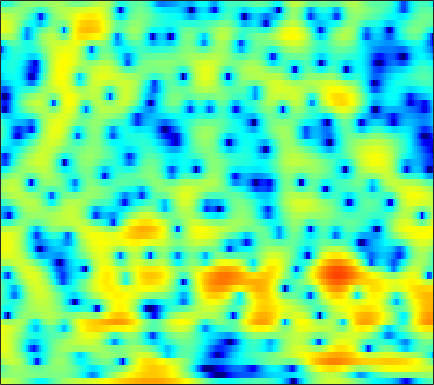

Source data for this figure (header and first rows):
3.3102, 3.2192, 3.0521, 2.8408, 2.6466, 2.3384, 1.9627, 1.6311, 1.1368, 0.56854, -0.078949, -0.61889, -1.4305, -2.3105, -3.0252, -4.0154, -4.9589, -5.5379, -5.9587, -5.8761, -5.329, -4.7292, -3.7915, -2.834
-0.5074, -0.2518, 0.0447, 0.2828, 0.4219, 0.5571, 0.6312, 0.6528, 0.6342, 0.573, 0.475, 0.3811, 0.2396, 0.08843, -0.02223, -0.1633, -0.285, -0.3536, -0.4136, -0.4354, -0.4216, -0.3935, -0.3355, -0.2708
-2.445, -1.558, -0.6099, 0.107, 0.5097, 0.8843, 1.09, 1.145, 1.102, 0.9404, 0.6765, 0.4308, 0.06332, -0.3167, -0.5847, -0.8809, -1.076, -1.139, -1.098, -0.9409, -0.7051, -0.4973, -0.2078, 0.06225
1.074, 1.707, 2.362, 2.793, 2.979, 3.039, 2.88, 2.621, 2.079, 1.296, 0.2475, -0.7284, -2.363, -4.516, -6.625, -10.5, -15.88, -16.7, -11.46, -7.469, -4.768, -3.267, -1.733, -0.5969
3.503, 3.619, 3.649, 3.53, 3.331, 2.923, 2.339, 1.788, 0.9035, -0.1524, -1.357, -2.339, -3.689, -5.04, -5.961, -6.915, -7.376, -7.326, -6.734, -5.702, -4.486, -3.567, -2.439, -1.463
4.786, 4.653, 4.36, 3.92, 3.481, 2.748, 1.82, 0.9895, -0.3249, -1.918, -3.833, -5.533, -8.251, -11.66, -14.52, -16.7, -14.44, -12.02, -9.251, -7.042, -5.25, -4.108, -2.78, -1.668
4.752, 4.576, 4.228, 3.748, 3.296, 2.569, 1.69, 0.9273, -0.2262, -1.54, -3.007, -4.189, -5.81, -7.329, -8.192, -8.744, -8.457, -7.843, -6.759, -5.593, -4.477, -3.712, -2.774, -1.948
4.558, 4.418, 4.133, 3.738, 3.374, 2.791, 2.1, 1.51, 0.6471, -0.291, -1.28, -2.027, -2.977, -3.819, -4.328, -4.784, -4.97, -4.936, -4.691, -4.263, -3.764, -3.371, -2.89, -2.49
4.913, 4.745, 4.462, 4.132, 3.854, 3.436, 2.938, 2.501, 1.803, 0.931, -0.1556, -1.139, -2.714, -4.631, -6.247, -8.239, -9.009, -8.329, -6.564, -4.828, -3.449, -2.716, -2.108, -1.931
2.744, 2.097, 1.37, 0.968, 0.9397, 1.195, 1.571, 1.796, 1.918, 1.76, 1.275, 0.6581, -0.5317, -2.175, -3.68, -5.613, -6.276, -5.465, -3.494, -1.635, -0.2541, 0.4735, 1.02, 1.153
-4.365, -7.218, -14.08, -27.08, -13.33, -7.328, -4.138, -2.565, -1.116, -0.1893, 0.3788, 0.6247, 0.769, 0.7841, 0.7696, 0.7711, 0.8867, 1.038, 1.325, 1.662, 1.942, 2.088, 2.171, 2.102
-3.516, -4.361, -5.272, -5.654, -5.507, -4.848, -3.897, -3.162, -2.202, -1.331, -0.5597, -0.06031, 0.5226, 1.015, 1.321, 1.658, 1.927, 2.099, 2.273, 2.355, 2.349, 2.28, 2.089, 1.787
-2.205, -2.772, -3.484, -4.094, -4.434, -4.615, -4.485, -4.148, -3.428, -2.484, -1.482, -0.734, 0.1875, 0.989, 1.509, 2.069, 2.481, 2.697, 2.85, 2.868, 2.756, 2.576, 2.225, 1.733
-1.807, -2.738, -4.245, -6.114, -7.83, -10.54, -12.4, -11.57, -8.498, -5.506, -3.082, -1.599, -0.004202, 1.234, 1.959, 2.704, 3.206, 3.436, 3.559, 3.492, 3.251, 2.959, 2.429, 1.761
-1.538, -2.458, -3.888, -5.542, -6.952, -8.842, -9.893, -9.277, -6.916, -4.311, -2.051, -0.6283, 0.9201, 2.1, 2.777, 3.412, 3.78, 3.892, 3.831, 3.546, 3.026, 2.509, 1.648, 0.6022
-2.504, -3.318, -4.233, -4.792, -4.877, -4.556, -3.804, -3.026, -1.796, -0.5034, 0.733, 1.576, 2.525, 3.27, 3.669, 3.98, 4.039, 3.916, 3.534, 2.892, 2.001, 1.153, -0.2209, -1.894
-5.245, -7.463, -11.95, -15.43, -11.8, -6.994, -3.717, -1.868, 0.01222, 1.457, 2.565, 3.205, 3.837, 4.206, 4.326, 4.292, 4.016, 3.657, 2.966, 2.034, 0.846, -0.2154, -1.868, -3.837
-2.346, -3.072, -4.022, -4.221, -3.576, -2.007, -0.3115, 0.8201, 2.036, 2.928, 3.548, 3.829, 3.991, 3.924, 3.729, 3.304, 2.699, 2.112, 1.186, 0.07774, -1.265, -2.455, -4.285, -6.415
1.791, 1.885, 1.999, 2.143, 2.321, 2.605, 2.914, 3.102, 3.264, 3.287, 3.114, 2.855, 2.337, 1.649, 1.021, 0.06109, -0.9637, -1.745, -2.799, -3.888, -4.997, -5.921, -7.435, -9.377
4.002, 4.115, 4.21, 4.241, 4.214, 4.106, 3.896, 3.658, 3.209, 2.588, 1.748, 0.972, -0.2974, -1.855, -3.205, -5.262, -7.444, -8.964, -10.24, -10.5, -10.15, -9.88, -9.697, -9.776
4.826, 4.927, 4.963, 4.894, 4.758, 4.457, 3.998, 3.545, 2.775, 1.77, 0.5326, -0.5743, -2.346, -4.525, -6.48, -9.716, -14.29, -19.51, -26.92, -18.68, -14.22, -12.31, -10.61, -9.589
4.811, 4.951, 5.02, 4.945, 4.794, 4.456, 3.947, 3.435, 2.554, 1.454, 0.09386, -1.116, -2.945, -5.014, -6.613, -8.715, -10.5, -11.41, -11.83, -11.32, -10.26, -9.424, -8.398, -7.64
4.226, 4.409, 4.559, 4.577, 4.501, 4.281, 3.897, 3.483, 2.739, 1.734, 0.4119, -0.8261, -2.845, -5.409, -7.802, -11.55, -14.81, -14.57, -11.94, -9.3, -7.339, -6.156, -4.966, -4.183
1.832, 2.022, 2.207, 2.363, 2.458, 2.538, 2.54, 2.467, 2.229, 1.737, 0.9627, 0.158, -1.264, -3.15, -4.898, -7.501, -9.379, -9.179, -7.284, -5.109, -3.354, -2.3, -1.226, -0.4776
-3.907, -3.913, -4.006, -3.93, -3.635, -2.909, -1.968, -1.263, -0.499, 0.02847, 0.28, 0.2665, 0.04519, -0.3316, -0.6789, -1.081, -1.29, -1.27, -1.006, -0.5669, -0.01449, 0.4029, 0.9037, 1.338
-9.985, -10.77, -13.15, -17.66, -18.74, -12.53, -7.828, -5.41, -3.118, -1.525, -0.4596, 0.09193, 0.559, 0.8131, 0.9065, 0.9436, 0.9364, 0.9275, 0.9395, 0.9766, 1.059, 1.137, 1.276, 1.451
-9.233, -9.206, -9.596, -9.917, -9.475, -7.668, -5.33, -3.699, -1.888, -0.5049, 0.5047, 1.066, 1.583, 1.869, 1.973, 1.973, 1.841, 1.671, 1.358, 0.9882, 0.5682, 0.276, -0.003544, -0.08625
-3.991, -3.464, -2.86, -2.266, -1.768, -1.008, -0.1958, 0.3957, 1.124, 1.703, 2.136, 2.349, 2.502, 2.517, 2.436, 2.216, 1.846, 1.443, 0.6974, -0.3486, -1.747, -3.034, -4.913, -6.17
-0.1734, 0.2979, 0.8506, 1.341, 1.659, 2.017, 2.286, 2.408, 2.463, 2.375, 2.154, 1.908, 1.532, 1.172, 0.925, 0.6396, 0.3398, 0.03176, -0.6084, -1.677, -3.347, -5.232, -8.958, -13.59
1.455, 1.863, 2.339, 2.71, 2.909, 3.032, 2.974, 2.798, 2.328, 1.567, 0.451, -0.599, -2.218, -3.71, -4.248, -3.912, -2.902, -2.145, -1.472, -1.209, -1.353, -1.642, -2.106, -2.414
0.8952, 1.362, 1.898, 2.31, 2.526, 2.667, 2.596, 2.37, 1.79, 0.7872, -0.7862, -2.514, -5.99, -12.27, -18.18, -10.39, -5.355, -3.128, -1.22, -0.0787, 0.5405, 0.7849, 0.882, 0.8078
-2.171, -1.556, -0.8375, -0.2068, 0.1981, 0.6458, 0.9441, 1.037, 0.9748, 0.6657, 0.1239, -0.4244, -1.218, -1.833, -1.955, -1.574, -0.7623, -0.06886, 0.7597, 1.352, 1.702, 1.792, 1.71, 1.417
-6.526, -6.051, -5.304, -4.368, -3.569, -2.487, -1.485, -0.8324, -0.1243, 0.3936, 0.7561, 0.9515, 1.163, 1.362, 1.534, 1.809, 2.112, 2.329, 2.557, 2.661, 2.595, 2.398, 1.938, 1.22
-12.37, -13.88, -14.37, -11.78, -9.304, -6.491, -4.288, -2.959, -1.535, -0.4057, 0.4906, 1.057, 1.692, 2.231, 2.574, 2.965, 3.275, 3.439, 3.55, 3.515, 3.291, 2.981, 2.334, 1.372
-12.69, -14.93, -16.13, -13.38, -10.81, -7.997, -5.827, -4.502, -3.041, -1.816, -0.7731, -0.08308, 0.736, 1.458, 1.941, 2.496, 2.947, 3.212, 3.447, 3.526, 3.429, 3.233, 2.772, 2.062
-6.835, -7.369, -7.776, -7.74, -7.463, -6.891, -6.197, -5.631, -4.816, -3.945, -3.034, -2.343, -1.424, -0.5383, 0.09585, 0.8845, 1.588, 2.051, 2.567, 2.943, 3.166, 3.217, 3.134, 2.872
-3.774, -4.436, -5.324, -6.2, -6.851, -7.652, -8.274, -8.529, -8.41, -7.774, -6.753, -5.873, -4.665, -3.48, -2.616, -1.475, -0.375, 0.4029, 1.355, 2.181, 2.839, 3.207, 3.533, 3.666
-2.232, -3.163, -4.588, -6.322, -7.907, -10.61, -14.29, -17.67, -19.21, -15.52, -12.36, -10.71, -9.107, -7.817, -6.815, -5.283, -3.516, -2.146, -0.4277, 1.072, 2.3, 3.043, 3.786, 4.26
-1.875, -2.849, -4.3, -5.994, -7.48, -9.809, -12.53, -14.49, -15.54, -14.5, -13.32, -12.96, -13.59, -15.61, -17.1, -14.1, -8.922, -5.822, -2.648, -0.2793, 1.504, 2.541, 3.585, 4.3
-3.106, -3.967, -5.033, -5.992, -6.651, -7.456, -8.155, -8.535, -8.897, -9.096, -9.38, -9.749, -10.63, -11.83, -12.18, -10.52, -7.306, -4.975, -2.365, -0.326, 1.237, 2.155, 3.097, 3.782
-6.889, -7.9, -8.647, -8.625, -8.289, -7.666, -7.019, -6.554, -6.017, -5.552, -5.148, -4.9, -4.564, -4.139, -3.699, -2.881, -1.866, -1.047, -0.007406, 0.9004, 1.611, 2.009, 2.416, 2.727
-14.82, -20.09, -21.29, -15.29, -12.19, -9.215, -6.977, -5.66, -4.182, -2.994, -1.995, -1.36, -0.6089, 0.0631, 0.5263, 1.099, 1.589, 1.875, 2.113, 2.131, 1.869, 1.475, 0.7336, -0.04376
-14.15, -16.07, -16.64, -14.66, -12.44, -9.512, -6.871, -5.193, -3.301, -1.776, -0.5412, 0.244, 1.105, 1.812, 2.256, 2.722, 3.04, 3.155, 3.09, 2.671, 1.77, 0.6532, -1.814, -6.485
-16.91, -22.1, -27.67, -18.68, -14.54, -10.66, -7.813, -6.127, -4.306, -2.892, -1.814, -1.154, -0.4395, 0.1612, 0.5542, 1.03, 1.438, 1.686, 1.884, 1.882, 1.622, 1.218, 0.4678, -0.3322
-12.9, -13.79, -13.93, -12.58, -11.09, -9.126, -7.466, -6.443, -5.429, -4.734, -4.339, -4.2, -4.072, -3.925, -3.7, -3.158, -2.364, -1.673, -0.7215, 0.1756, 0.9365, 1.408, 1.935, 2.409
-9.421, -8.993, -8.384, -7.745, -7.246, -6.591, -6.093, -5.86, -5.855, -6.235, -7.028, -7.95, -9.616, -11.54, -12.47, -11.64, -9.022, -6.911, -4.386, -2.24, -0.4479, 0.7074, 2.011, 3.089
-7.873, -7.102, -6.318, -5.737, -5.427, -5.191, -5.195, -5.412, -5.985, -7.009, -8.588, -10.21, -13.16, -17.42, -20.88, -19.39, -14.33, -11.14, -7.593, -4.624, -2.099, -0.4693, 1.367, 2.856
-6.503, -5.946, -5.34, -4.878, -4.651, -4.559, -4.715, -5.024, -5.709, -6.741, -8.169, -9.517, -11.65, -14.03, -15.74, -17.23, -16.23, -13.79, -9.892, -6.362, -3.362, -1.449, 0.6821, 2.382
-6.334, -5.928, -5.368, -4.877, -4.594, -4.394, -4.415, -4.589, -5.066, -5.849, -6.922, -7.967, -9.786, -12.2, -14.6, -18.75, -18.71, -14.62, -9.763, -6.074, -3.169, -1.371, 0.6312, 2.236
-8.883, -8.099, -6.898, -5.829, -5.193, -4.586, -4.277, -4.222, -4.389, -4.773, -5.348, -5.857, -6.583, -7.281, -7.679, -7.818, -7.288, -6.439, -4.891, -3.161, -1.447, -0.2632, 1.153, 2.359
-16.02, -11.66, -8.231, -6.117, -5.068, -4.162, -3.7, -3.586, -3.648, -3.877, -4.2, -4.439, -4.655, -4.703, -4.593, -4.215, -3.596, -2.985, -2.028, -0.9792, 0.07416, 0.8225, 1.734, 2.529
-6.464, -5.43, -4.011, -2.903, -2.332, -1.941, -1.93, -2.147, -2.67, -3.4, -4.165, -4.643, -4.965, -4.777, -4.328, -3.476, -2.473, -1.7, -0.6979, 0.2548, 1.105, 1.662, 2.28, 2.731
1.518, 1.581, 1.702, 1.747, 1.659, 1.302, 0.6113, -0.1639, -1.642, -3.739, -6.611, -9.223, -11.66, -9.825, -7.466, -4.857, -2.879, -1.707, -0.4252, 0.6071, 1.448, 1.963, 2.446, 2.646
4.633, 4.533, 4.33, 4.007, 3.647, 2.979, 2.024, 1.067, -0.6174, -2.877, -5.823, -8.42, -10.9, -9.675, -7.825, -5.779, -4.372, -3.563, -2.621, -1.712, -0.7796, -0.12, 0.5894, 0.9862
4.428, 4.333, 4.119, 3.794, 3.47, 2.909, 2.177, 1.506, 0.4576, -0.7538, -2.043, -2.959, -3.995, -4.787, -5.296, -6.062, -7.123, -8.097, -9.078, -8.41, -6.266, -4.57, -2.66, -1.306
2.974, 2.923, 2.811, 2.645, 2.484, 2.199, 1.836, 1.51, 0.9951, 0.3891, -0.3209, -0.9044, -1.762, -2.785, -3.732, -5.42, -7.886, -10.68, -16.38, -15.55, -9.445, -6.401, -3.615, -1.741
0.2999, 0.279, 0.2754, 0.3081, 0.3513, 0.4362, 0.5225, 0.5641, 0.5669, 0.4953, 0.3292, 0.1168, -0.2893, -0.8379, -1.355, -2.168, -3.056, -3.659, -4.13, -3.933, -3.125, -2.305, -1.185, -0.2018
-3.916, -4.048, -4.101, -3.905, -3.571, -2.907, -2.13, -1.547, -0.8385, -0.2595, 0.1834, 0.4107, 0.5776, 0.6134, 0.5724, 0.4676, 0.3297, 0.251, 0.2222, 0.3082, 0.5044, 0.7107, 1.008, 1.278
